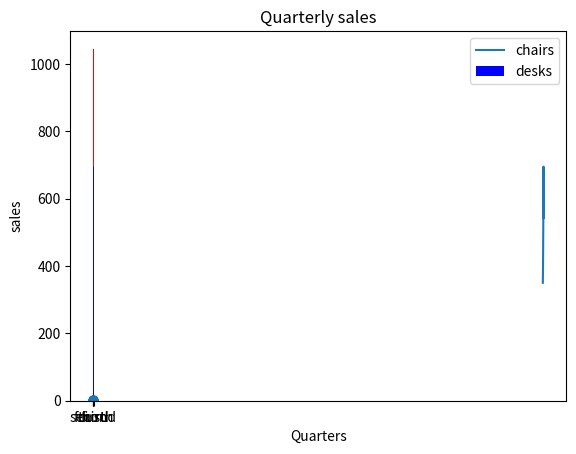

Source code (Python):
# day12 > 2_맷플롯립.py
# - 파이썬 에서 데이터를 시각화 해주는 패키지
# - 데이터 분석결과를 시각화 하여 직관적으로 이해하기 위해서 사용
# - 선(라인) 차트 , 바 차트 , 파이(원형) 차트 , 히스토그램 , 산점도 등등 지원하는 라이브러리

# [1] 설치
'''
방법1 : import matplotlib 에 커서를 두고 빨간 느낌표 클릭후 -> install matplotlib
방법2 : 상단메뉴 -> 파일 -> 설정 -> 왼쪽메뉴[프로젝트] 하위 [인터프리터]
        -> [+] alt+insert -> matplotlib 검색 후 패키지 선택 -> [패키지 설치]
'''
# [2] 모듈 가져오기
import matplotlib
# [3] 버전 확인
print( matplotlib.__version__ ) # 3.9.2
# [4] pyplot 모듈 가져오기
import matplotlib.pyplot as plt

# [5] 라인 플롯 차트
# 1. 차트에 표시할 데이터 샘플 데이터 준비
x = [ 2016,2017,2018,2019,2020 ]
y = [ 350,410,520,695,543 ]
# 2. 라인플롯( 선 차트)에 x축과 y축 지정하여 라인플롯 생성 , .plot(  )
plt.plot( x , y )
# 3. 차트 제목 지정       , .title( )
plt.title('Annual Sales')
# 4. x축 레이블(축제목) 설정 , .xlabel( )
plt.xlabel('year')
# 5. y축 레이블(축제목) 설정 , .ylabel( )
plt.ylabel('sales')
# 6.차트 실행               , .show( )
plt.show()

# [6] 바 플롯 차트
# 1. 데이터 준비
y1 = [ 350,410,520,695]
y2 = [200,250,385,350]
x = range( len(y1) ) # 0부터 y1 리스트의 길이만큼  리스트 생성 [ 0,1,2,3 ]
# 2. x축과 y축 데이터를 지정하여 바 차트 생성 , # .bar( ) #width : 막대굵기 #color 막대색상
plt.bar( x , y1 , width=0.7 , color = 'blue' )
plt.bar( x , y2 , width=0.7 , color = 'red'  , bottom=y1 )
# 3. 차트 제목
plt.title('Quarterly sales')
# 4. x축 레이블
plt.xlabel( 'Quarters')
# 5. y축 레이블
plt.ylabel( 'sales' )
# 6. 눈금 이름 리스트 생성
xLabel = [ 'first' , 'second' , 'third' , 'fourth' ]
plt.xticks( x , xLabel , fontsize = 10 )
# 7. 범례( 막대구분 이름 표시 )
plt.legend( [ 'chairs' , 'desks' ] )
# 8. 차트 실행
plt.show()

# [7] 산점도 : x축 과 y축의 값 관계를 시각화 #각 데이터 포인트는 두 변수의 값을 x축y축에 대응시켜 점으로 표현
# 1. 데이터 준비
import random
x = [ random.random() for _ in range( 50 ) ] # 50개의 요소를 난수(0~1)로 생성 하여 리스트 생성
print( x )
y = [ random.random() for _ in range( 50 ) ]
print( y )
# 2. 산점도 차트 생성
plt.scatter( x , y )
#
plt.show( )
















































